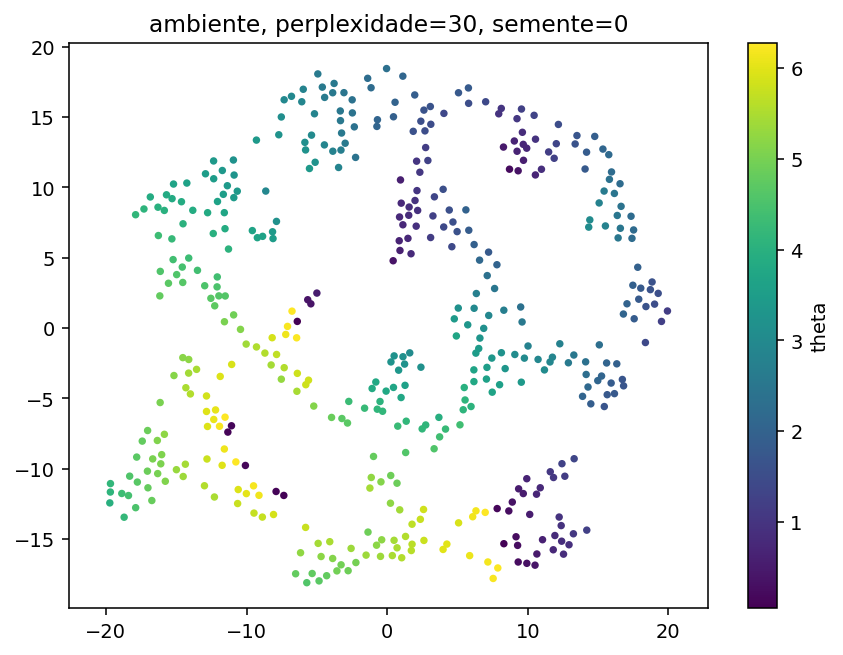

Source data for this figure (header and first rows):
y1, y2, theta, phi
1.982393026351928711e+00, 9.071739196777343750e+00, 9.311925801443895478e-01, 1.652466492683413168e+00
1.534603595733642578e+01, 1.272883701324462891e+01, 2.085951986838933347e+00, 6.099039974104923267e+00
1.125765085220336914e+00, -2.040292501449584961e+00, 3.158266869990192571e+00, 4.731075407404299327e+00
-7.296339869499206543e-01, 1.434031009674072266e+01, 2.057552938785677910e+00, 1.381861996649015323e+00
1.183357715606689453e+01, -1.063057994842529297e+01, 1.060123681324946832e+00, 3.164140768382634139e+00
-1.870643234252929688e+01, -1.345382881164550781e+01, 4.186003101164114781e+00, 2.424558224244254490e+00
2.326209783554077148e+00, 1.108253288269042969e+01, 1.065379070866575351e+00, 1.248724446624367657e+00
1.433704948425292969e+01, 7.178436279296875000e+00, 3.051610076251261017e+00, 5.350449174724511536e+00
2.707418501377105713e-01, -2.409816026687622070e+00, 3.258850951576415245e+00, 4.871707508841081946e+00
-2.728787183761596680e+00, -5.217736721038818359e+00, 4.296330413449937602e+00, 5.369431639002390177e+00
1.263816642761230469e+01, -1.053936386108398438e+01, 1.147675693736740721e+00, 3.376960942078887307e+00
4.922285079956054688e+00, -5.624346137046813965e-01, 3.706831346702784025e+00, 2.315815449416723126e+00
-5.785387039184570312e+00, -4.029779911041259766e+00, 5.797945001963035416e+00, 5.007148913965945525e+00
-1.968634223937988281e+01, -1.166258525848388672e+01, 4.110404581097514942e+00, 1.810032565793384229e+00
4.036821842193603516e+00, 1.526716613769531250e+01, 1.401236957959854479e+00, 6.029095184188155709e-01
-5.525041580200195312e+00, 1.134700393676757812e+01, 3.404893283858157371e+00, 1.722963698327843352e+00
7.006083488464355469e+00, 1.609444236755371094e+01, 1.410709531738642886e+00, 1.621696334902198444e-01
-7.026612758636474609e-01, -5.771748065948486328e+00, 4.131824371366533910e+00, 4.738305195880288423e+00
-1.839659690856933594e+01, -1.191166687011718750e+01, 4.416674104832837955e+00, 1.978302902580934441e+00
1.160167312622070312e+01, -1.022072410583496094e+01, 1.068721517521439068e+00, 3.091574804958944878e+00
-1.411246299743652344e+01, 4.978485107421875000e+00, 4.316424983941156590e+00, 2.386552968974632871e-01
-6.071890830993652344e+00, 1.609496498107910156e+01, 2.897087575937414616e+00, 6.991834286647661267e-01
1.188015174865722656e+01, 1.207478237152099609e+01, 1.240881732454452768e+00, 5.316468569893499030e+00
9.935585021972656250e+00, -1.673330116271972656e+01, 3.393364761198545687e-01, 4.388198104827169210e+00
-1.613480186462402344e+01, 4.030601024627685547e+00, 4.571561576447030539e+00, 6.680970163639035064e-01
1.193026733398437500e+01, -1.475642299652099609e+01, 8.175700941839194602e-01, 4.043200977730628587e+00
7.098565101623535156e+00, -2.798100471496582031e+00, 3.504889830957936159e+00, 3.076805510409992284e+00
-9.115454673767089844e+00, -1.189607429504394531e+01, 6.147516213569956811e+00, 2.356143027262577405e+00
1.116287231445312500e+00, 1.791435813903808594e+01, 2.083966755686661010e+00, 3.141734339903932138e-01
3.731739282608032227e+00, -7.739649295806884766e+00, 4.368999661959502845e+00, 3.621643893188043251e+00
1.680273818969726562e+01, 9.970746040344238281e-01, 2.055522473554129537e+00, 4.402132790264392526e+00
-1.008082199096679688e+01, -9.772570610046386719e+00, 1.521727983215173663e-01, 1.886303886104414795e+00
3.360892057418823242e+00, 9.333384513854980469e+00, 1.337853446901329457e+00, 1.634510959912722106e+00
1.962816596031188965e+00, 1.657886505126953125e+01, 1.890336237652279205e+00, 6.068733296773504149e-01
-1.043043994903564453e+01, -9.431222081184387207e-02, 5.129337052482124015e+00, 5.807098735440949788e+00
-7.326018333435058594e+00, 1.623564529418945312e+01, 2.960580524993918328e+00, 4.759559104770257898e-01
8.300762176513671875e+00, -1.533810901641845703e+01, 9.182297580460771491e-02, 3.872353020510762356e+00
1.476497936248779297e+01, 1.363052845001220703e+01, 1.915329856162789390e+00, 6.179217447070085356e+00
2.348812222480773926e-01, -1.245732212066650391e+01, 5.226945206690579937e+00, 4.220187148485815776e+00
-1.165125179290771484e+01, 9.511352539062500000e+00, 3.512806563262675486e+00, 1.314209297738784810e-01
9.351288795471191406e+00, -1.143444347381591797e+01, 5.247624230378546972e-01, 3.054278362112659462e+00
-5.648526668548583984e+00, 2.013993740081787109e+00, 3.674137263418379984e-01, 2.022750534028698033e-01
-2.334683418273925781e+00, 1.430916309356689453e+01, 2.403239787651872295e+00, 1.370823794088156689e+00
8.163470625877380371e-01, -2.996295452117919922e+00, 3.336512097902775587e+00, 4.695069342851458494e+00
-1.577780723571777344e+01, -1.089680576324462891e+01, 5.092310887327997193e+00, 1.841105987568917079e+00
-3.242705166339874268e-01, -5.918302536010742188e+00, 4.140164092424429398e+00, 4.722251238585015720e+00
-4.610567092895507812e+00, 1.713587379455566406e+01, 2.600861043219306445e+00, 6.712635771083909075e-01
-1.059236526489257812e+01, -1.148540782928466797e+01, 5.959460722509809294e+00, 2.124950373954392902e+00
5.779891014099121094e+00, 1.707849311828613281e+01, 1.819953560324155895e+00, 1.344069631051910130e-01
6.186616420745849609e+00, 1.406300306320190430e+00, 2.978925101072348980e+00, 2.296610067909531150e+00
-1.729751586914062500e+01, 8.468339920043945312e+00, 4.079788788967666058e+00, 1.253883566830128471e+00
1.241162180900573730e+00, -2.563569784164428711e+00, 3.210224570240514108e+00, 4.725498680414693453e+00
-1.208140182495117188e+01, 3.635637760162353516e+00, 4.381118426797244503e+00, 6.007227653787212240e+00
-1.136528587341308594e+01, 1.012305831909179688e+01, 3.418677398833714243e+00, 1.653691301157260984e-01
1.633271980285644531e+01, -2.544444322586059570e+00, 1.953440025814493497e+00, 3.940977385100361996e+00
9.925918579101562500e+00, 1.279220104217529297e+01, 7.202122927980657563e-01, 5.750928053979573740e+00
6.513753414154052734e+00, -1.454464077949523926e+00, 3.444124412011506209e+00, 2.754447949504044590e+00
-1.684431266784667969e+01, 9.323071479797363281e+00, 3.856309376507117026e+00, 1.207430458762727588e+00
-1.233687591552734375e+01, 1.061889171600341797e+01, 3.467712717921641818e+00, 4.370416454214327007e-01
1.560931587219238281e+01, -2.483360290527343750e+00, 2.059698110359190260e+00, 3.885192293784867523e+00
... 390 more rows
